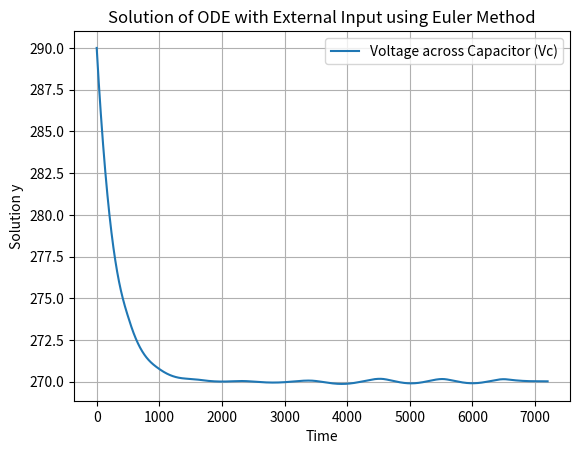

The matplotlib source for this figure:
import numpy as np
from scipy.integrate import solve_ivp
import matplotlib.pyplot as plt
from scipy.optimize import minimize

# Initial condition
y0 = 290  # Initial value of y at t = 0
R = 100  # Resistance (ohms)
C = 3  # Capacitance (Farads)
t_start = 0
t_end = 5*24*60  # in min
time_step = 1 # in min
# random Q
Q_low = 0
Q_up = 0
plotting = True

def Q_hvac(t):
    Q = np.random.uniform(Q_low, Q_up)
    return Q if t >= 0 else 0  # Step input of 5V

def rc_circuit(t, Vc, R, C):
    Vin = 270 #+ 5*np.sin(2 * np.pi / 24 /60 * t)
    Q_h = Q_hvac(t)
    dVcdt = (Vin - Vc) / (R * C) + Q_h/C
    return dVcdt

# Define the objective function for least squares
def objective(params, t, y_data):
    R, C = params
    sol = solve_ivp(rc_circuit, [t[0], t[-1]], [y_data[0]], t_eval=t, args=(R, C))
    y_pred = sol.y[0]
    return np.sum((y_data - y_pred) ** 2)


t_span = np.arange(t_start, t_end + time_step, time_step)

# Solve the ODE using scipy.integrate.solve_ivp
solution = solve_ivp(rc_circuit, [t_start, t_end], [y0], args=( R, C), t_eval=t_span)
meas_data = solution.y[0]
print(meas_data.shape)

# Plot the solution
if plotting==True:
    plt.plot(solution.t, meas_data, label='Voltage across Capacitor (Vc)')
    plt.xlabel('Time')
    plt.ylabel('Solution y')
    plt.title('Solution of ODE with External Input using Euler Method')
    plt.legend()
    plt.grid(True)
    plt.show()

initial_params = [35, 2]

#exit()
# Optimize parameters 
result = minimize(objective, initial_params, args=(solution.t, meas_data), method='Nelder-Mead')

# Extract optimized parameters
optimal_params = result.x
optimal_R, optimal_C = optimal_params

print("Optimal R:", optimal_R)
print("Optimal C:", optimal_C)

